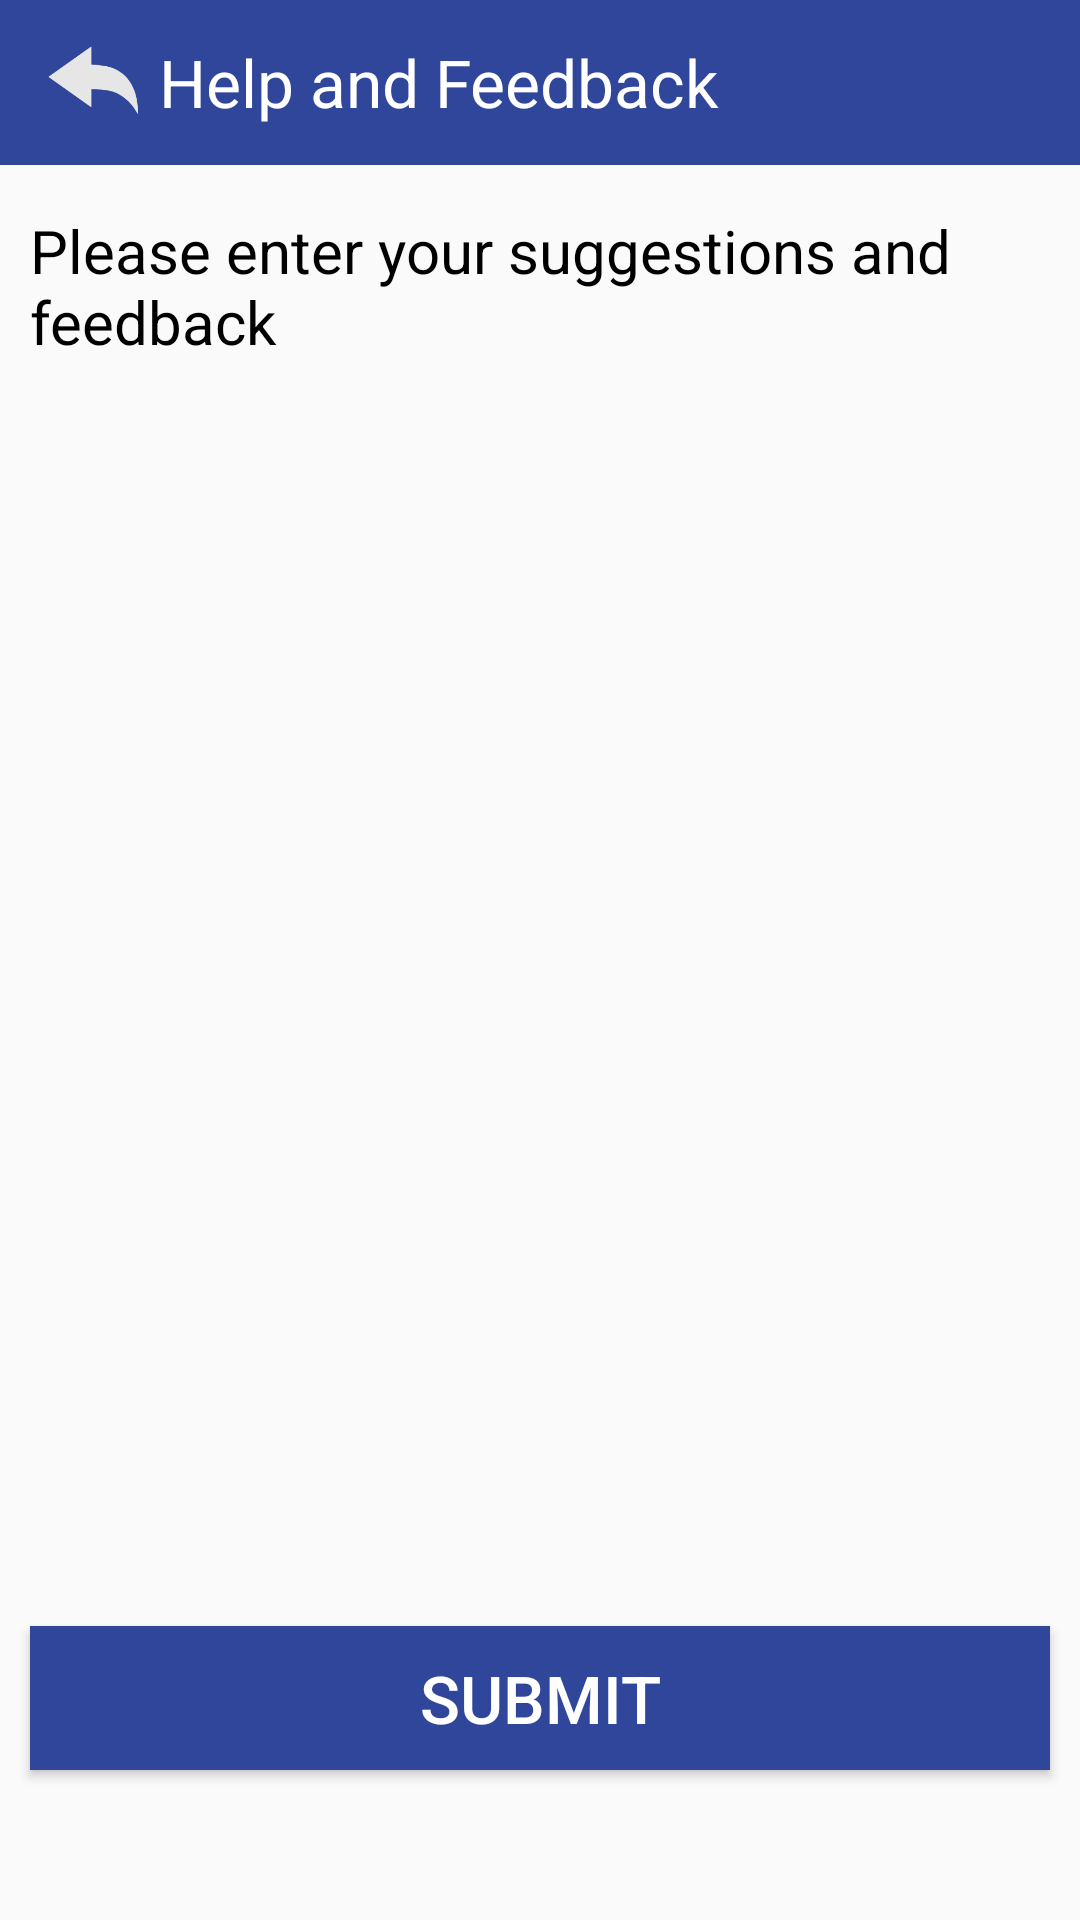

Produce the Android XML layout that renders to this screen, including the resource entries it uses.
<!-- AndroidManifest.xml: application theme AppTheme -->
<!-- res/layout/activity_feedback.xml -->
<?xml version="1.0" encoding="utf-8"?>
<RelativeLayout xmlns:android="http://schemas.android.com/apk/res/android"
    android:layout_width="match_parent"
    android:layout_height="match_parent"
    android:orientation="vertical">

    <RelativeLayout
        android:id="@+id/feedback_title"
        android:layout_width="match_parent"
        android:layout_height="55dp"
        android:layout_alignParentTop="true"
        android:background="#30469b"
        android:paddingLeft="13.0dip">

        <ImageView
            android:id="@+id/iv_back"
            android:layout_width="35dp"
            android:layout_height="35dp"
            android:src="@drawable/iv_back"
            android:layout_centerVertical="true"
            android:layout_alignParentStart="true" />

        <TextView
            android:id="@+id/title"
            android:layout_width="wrap_content"
            android:layout_height="wrap_content"
            android:layout_gravity="center"
            android:text="@string/sugges_and_feedback"
            android:textColor="#fff"
            android:textSize="22dp"
            android:layout_centerVertical="true"
            android:layout_toEndOf="@+id/iv_back"
            android:layout_marginLeft="5dp"/>

    </RelativeLayout>

    <TextView
        android:id="@+id/tv_feedback"
        android:layout_width="match_parent"
        android:layout_height="wrap_content"
        android:layout_below="@id/feedback_title"
        android:layout_marginLeft="10dp"
        android:layout_marginTop="15dp"
        android:text="@string/enter_suggestions_and_feedback"
        android:textColor="#000"
        android:textSize="20dp" />

    <EditText
        android:id="@+id/et_feedback"
        android:layout_width="match_parent"
        android:layout_height="match_parent"
        android:gravity="start"
        android:layout_below="@id/tv_feedback"
        android:layout_above="@+id/submit"
        android:layout_marginLeft="10dp"
        android:layout_marginRight="10dp"
        android:layout_marginTop="15dp"
        android:layout_marginBottom="25dp"
        android:background="@drawable/bg_edit_text" />

    <Button
        android:id="@+id/submit"
        android:layout_width="match_parent"
        android:layout_height="wrap_content"
        android:background="#30469b"
        android:text="@string/submit"
        android:textColor="#fff"
        android:textSize="22dp"
        android:layout_marginRight="10dp"
        android:layout_marginBottom="50dp"
        android:layout_alignParentBottom="true"
        android:layout_alignStart="@id/et_feedback" />

</RelativeLayout>
<!-- resources referenced by this layout -->
<resources>
  <!-- drawable iv_back: png bitmap (drawable, 3353 bytes) -->
  <string name="enter_suggestions_and_feedback">Please enter your suggestions and feedback</string>
  <string name="submit">Submit</string>
  <string name="sugges_and_feedback">Help and Feedback</string>
  <style name="AppTheme" parent="Theme.AppCompat.Light.NoActionBar">
          
  
          <item name="android:windowNoTitle">true</item>
      </style>
</resources>
